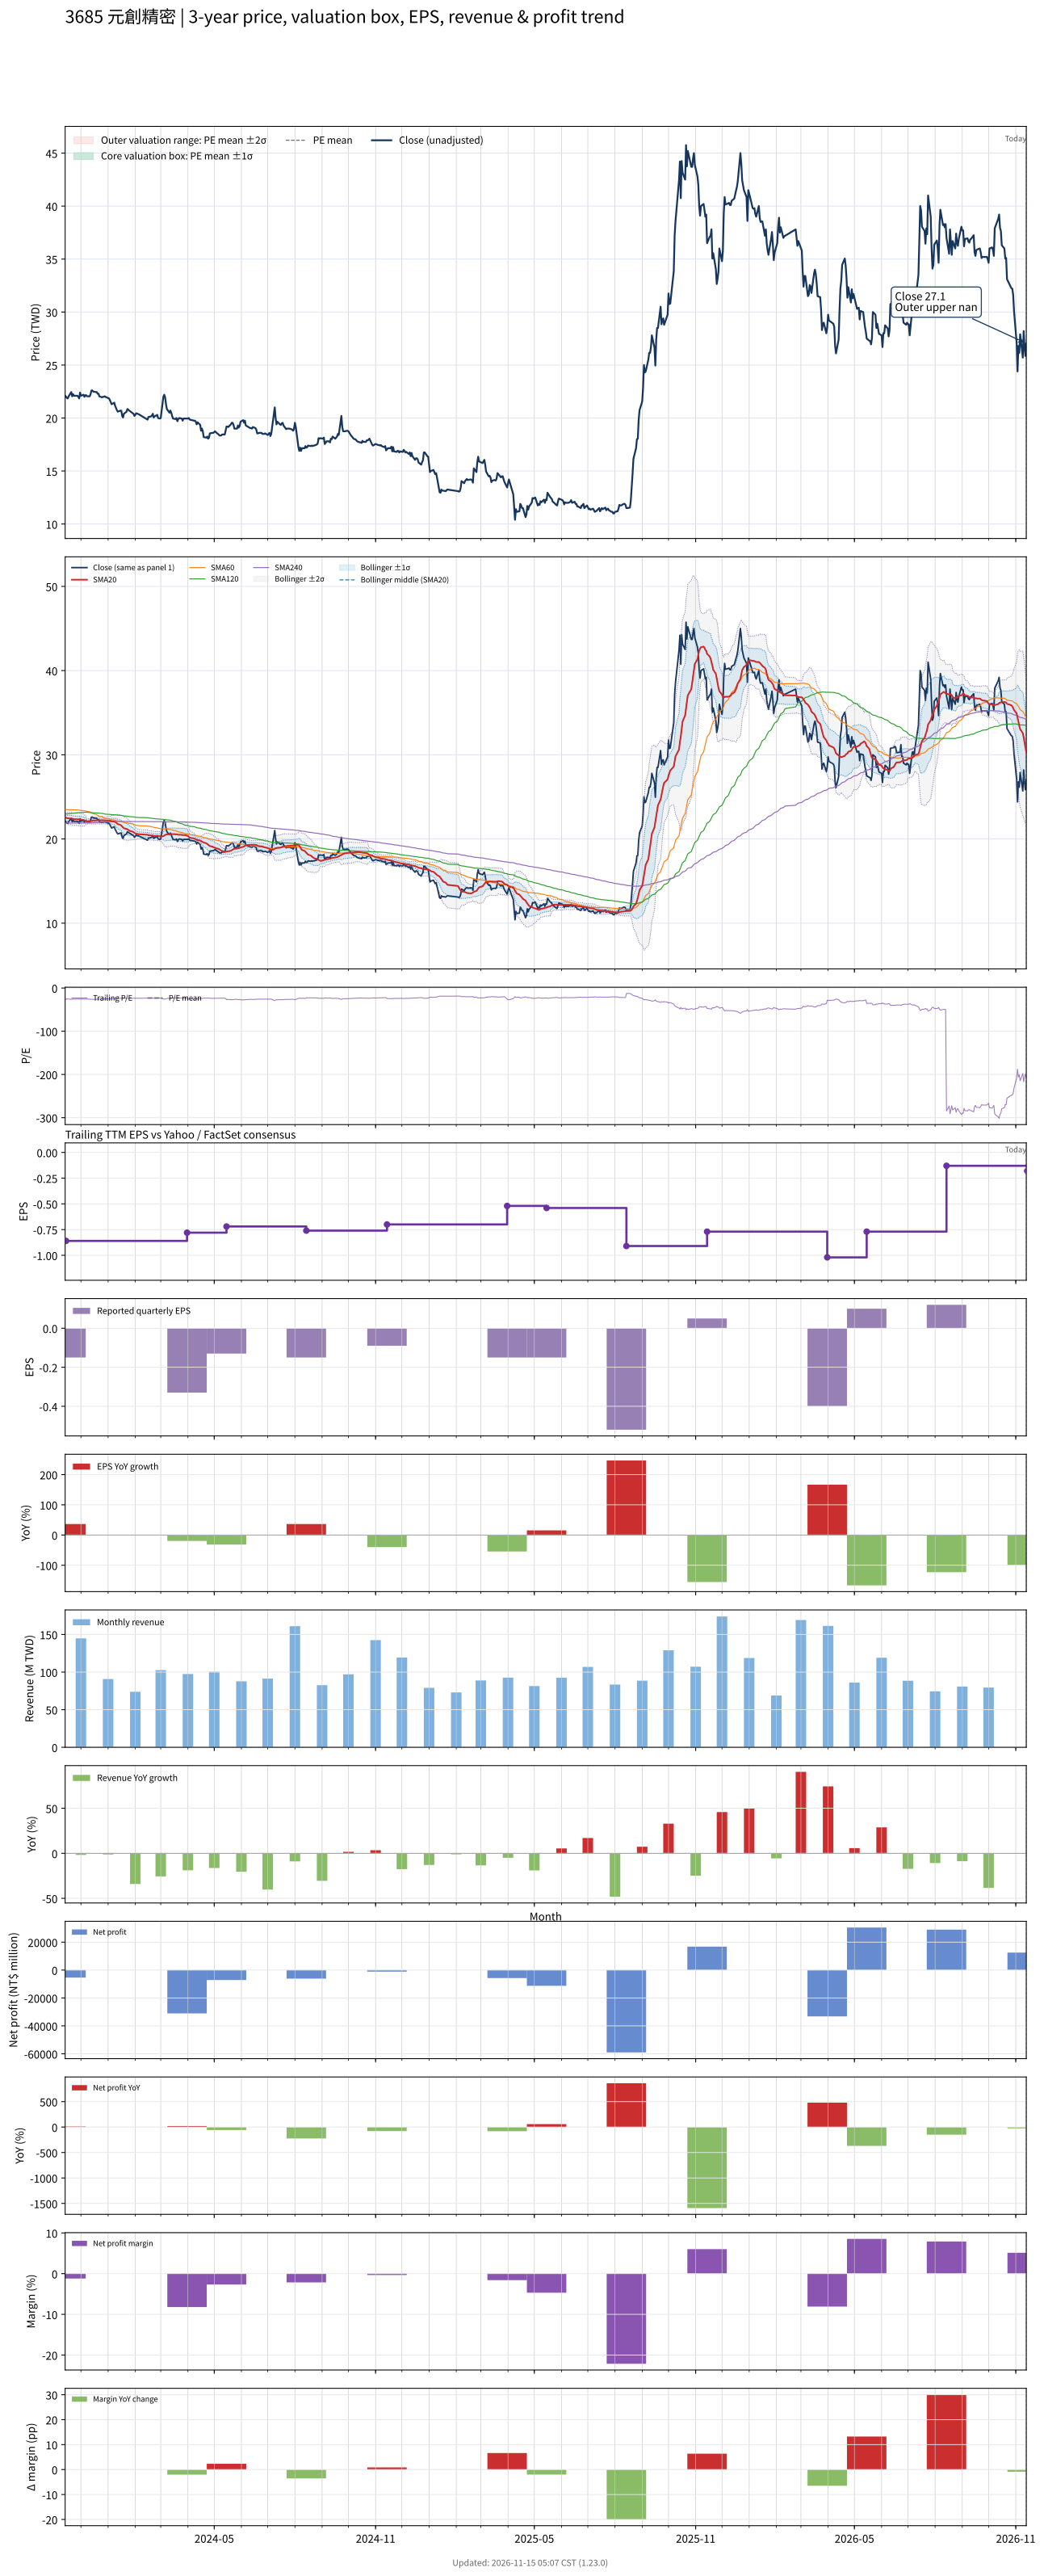

The table this chart was drawn from, first rows:
# chart-version: skill-stock-dynamic-val…
date, close, available_date, period_end, eps, ttm_eps, pe, pe_mean, pe_std, price_m2, price_m1, price_mean, price_p1, price_p2, forward_eps, forward_pe, forward_pe_mean, forward_pe_std, forward_price_m2, forward_price_m1, forward_price_mean, forward_price_p1, forward_price_p2, sma20
2023-11-13, 22.1, 2023-08-14, 2023-06-30, -0.11, -0.82, -26.95, , , , , , , , , , , , , , , , , 22.54
2023-11-14, 22, 2023-11-14, 2023-09-30, -0.15, -0.86, -25.58, , , , , , , , , , , , , , , , , 22.51
2023-11-15, 21.9, 2023-11-14, 2023-09-30, -0.15, -0.86, -25.47, , , , , , , , , , , , , , , , , 22.48
2023-11-16, 21.85, 2023-11-14, 2023-09-30, -0.15, -0.86, -25.41, , , , , , , , , , , , , , , , , 22.45
2023-11-17, 22.05, 2023-11-14, 2023-09-30, -0.15, -0.86, -25.64, , , , , , , , , , , , , , , , , 22.44
2023-11-20, 22.45, 2023-11-14, 2023-09-30, -0.15, -0.86, -26.1, , , , , , , , , , , , , , , , , 22.43
2023-11-21, 22.05, 2023-11-14, 2023-09-30, -0.15, -0.86, -25.64, , , , , , , , , , , , , , , , , 22.4
2023-11-22, 22.25, 2023-11-14, 2023-09-30, -0.15, -0.86, -25.87, , , , , , , , , , , , , , , , , 22.38
2023-11-23, 22.1, 2023-11-14, 2023-09-30, -0.15, -0.86, -25.7, , , , , , , , , , , , , , , , , 22.36
2023-11-24, 22.1, 2023-11-14, 2023-09-30, -0.15, -0.86, -25.7, , , , , , , , , , , , , , , , , 22.35
2023-11-27, 22.1, 2023-11-14, 2023-09-30, -0.15, -0.86, -25.7, , , , , , , , , , , , , , , , , 22.34
2023-11-28, 22, 2023-11-14, 2023-09-30, -0.15, -0.86, -25.58, , , , , , , , , , , , , , , , , 22.33
2023-11-29, 21.85, 2023-11-14, 2023-09-30, -0.15, -0.86, -25.41, , , , , , , , , , , , , , , , , 22.32
2023-11-30, 22.4, 2023-11-14, 2023-09-30, -0.15, -0.86, -26.05, , , , , , , , , , , , , , , , , 22.31
2023-12-01, 22.1, 2023-11-14, 2023-09-30, -0.15, -0.86, -25.7, , , , , , , , , , , , , , , , , 22.28
2023-12-04, 22.2, 2023-11-14, 2023-09-30, -0.15, -0.86, -25.81, , , , , , , , , , , , , , , , , 22.25
2023-12-05, 22, 2023-11-14, 2023-09-30, -0.15, -0.86, -25.58, , , , , , , , , , , , , , , , , 22.21
2023-12-06, 22.15, 2023-11-14, 2023-09-30, -0.15, -0.86, -25.76, , , , , , , , , , , , , , , , , 22.16
2023-12-07, 22.15, 2023-11-14, 2023-09-30, -0.15, -0.86, -25.76, , , , , , , , , , , , , , , , , 22.12
2023-12-08, 22.05, 2023-11-14, 2023-09-30, -0.15, -0.86, -25.64, , , , , , , , , , , , , , , , , 22.09
2023-12-11, 22.05, 2023-11-14, 2023-09-30, -0.15, -0.86, -25.64, , , , , , , , , , , , , , , , , 22.09
2023-12-12, 22.25, 2023-11-14, 2023-09-30, -0.15, -0.86, -25.87, , , , , , , , , , , , , , , , , 22.1
2023-12-13, 22.6, 2023-11-14, 2023-09-30, -0.15, -0.86, -26.28, , , , , , , , , , , , , , , , , 22.14
2023-12-14, 22.6, 2023-11-14, 2023-09-30, -0.15, -0.86, -26.28, , , , , , , , , , , , , , , , , 22.18
2023-12-15, 22.5, 2023-11-14, 2023-09-30, -0.15, -0.86, -26.16, , , , , , , , , , , , , , , , , 22.2
2023-12-18, 22.45, 2023-11-14, 2023-09-30, -0.15, -0.86, -26.1, , , , , , , , , , , , , , , , , 22.2
2023-12-19, 22.45, 2023-11-14, 2023-09-30, -0.15, -0.86, -26.1, , , , , , , , , , , , , , , , , 22.22
2023-12-20, 22.3, 2023-11-14, 2023-09-30, -0.15, -0.86, -25.93, , , , , , , , , , , , , , , , , 22.22
2023-12-21, 22.3, 2023-11-14, 2023-09-30, -0.15, -0.86, -25.93, , , , , , , , , , , , , , , , , 22.23
2023-12-22, 22.05, 2023-11-14, 2023-09-30, -0.15, -0.86, -25.64, , , , , , , , , , , , , , , , , 22.23
2023-12-25, 21.95, 2023-11-14, 2023-09-30, -0.15, -0.86, -25.52, , , , , , , , , , , , , , , , , 22.22
2023-12-26, 22, 2023-11-14, 2023-09-30, -0.15, -0.86, -25.58, , , , , , , , , , , , , , , , , 22.22
2023-12-27, 22, 2023-11-14, 2023-09-30, -0.15, -0.86, -25.58, , , , , , , , , , , , , , , , , 22.23
2023-12-28, 22.05, 2023-11-14, 2023-09-30, -0.15, -0.86, -25.64, , , , , , , , , , , , , , , , , 22.21
2023-12-29, 22, 2023-11-14, 2023-09-30, -0.15, -0.86, -25.58, , , , , , , , , , , , , , , , , 22.2
2024-01-02, 21.85, 2023-11-14, 2023-09-30, -0.15, -0.86, -25.41, , , , , , , , , , , , , , , , , 22.19
2024-01-03, 21.7, 2023-11-14, 2023-09-30, -0.15, -0.86, -25.23, , , , , , , , , , , , , , , , , 22.17
2024-01-04, 21.5, 2023-11-14, 2023-09-30, -0.15, -0.86, -25, , , , , , , , , , , , , , , , , 22.14
2024-01-05, 21.3, 2023-11-14, 2023-09-30, -0.15, -0.86, -24.77, , , , , , , , , , , , , , , , , 22.1
2024-01-08, 21.45, 2023-11-14, 2023-09-30, -0.15, -0.86, -24.94, , , , , , , , , , , , , , , , , 22.07
2024-01-09, 21.15, 2023-11-14, 2023-09-30, -0.15, -0.86, -24.59, , , , , , , , , , , , , , , , , 22.02
2024-01-10, 20.95, 2023-11-14, 2023-09-30, -0.15, -0.86, -24.36, , , , , , , , , , , , , , , , , 21.96
2024-01-11, 20.75, 2023-11-14, 2023-09-30, -0.15, -0.86, -24.13, , , , , , , , , , , , , , , , , 21.86
2024-01-12, 20.6, 2023-11-14, 2023-09-30, -0.15, -0.86, -23.95, , , , , , , , , , , , , , , , , 21.77
2024-01-15, 20.7, 2023-11-14, 2023-09-30, -0.15, -0.86, -24.07, , , , , , , , , , , , , , , , , 21.68
2024-01-16, 20.7, 2023-11-14, 2023-09-30, -0.15, -0.86, -24.07, , , , , , , , , , , , , , , , , 21.59
2024-01-17, 20.2, 2023-11-14, 2023-09-30, -0.15, -0.86, -23.49, , , , , , , , , , , , , , , , , 21.48
2024-01-18, 20.05, 2023-11-14, 2023-09-30, -0.15, -0.86, -23.31, , , , , , , , , , , , , , , , , 21.36
2024-01-19, 20.4, 2023-11-14, 2023-09-30, -0.15, -0.86, -23.72, , , , , , , , , , , , , , , , , 21.27
2024-01-22, 20.6, 2023-11-14, 2023-09-30, -0.15, -0.86, -23.95, , , , , , , , , , , , , , , , , 21.2
2024-01-23, 20.85, 2023-11-14, 2023-09-30, -0.15, -0.86, -24.24, , , , , , , , , , , , , , , , , 21.14
2024-01-24, 20.8, 2023-11-14, 2023-09-30, -0.15, -0.86, -24.19, , , , , , , , , , , , , , , , , 21.08
2024-01-25, 20.7, 2023-11-14, 2023-09-30, -0.15, -0.86, -24.07, , , , , , , , , , , , , , , , , 21.02
2024-01-26, 20.65, 2023-11-14, 2023-09-30, -0.15, -0.86, -24.01, , , , , , , , , , , , , , , , , 20.95
2024-01-29, 20.45, 2023-11-14, 2023-09-30, -0.15, -0.86, -23.78, , , , , , , , , , , , , , , , , 20.87
2024-01-30, 20.4, 2023-11-14, 2023-09-30, -0.15, -0.86, -23.72, , , , , , , , , , , , , , , , , 20.8
2024-01-31, 20.2, 2023-11-14, 2023-09-30, -0.15, -0.86, -23.49, , , , , , , , , , , , , , , , , 20.72
2024-02-01, 20.3, 2023-11-14, 2023-09-30, -0.15, -0.86, -23.6, , , , , , , , , , , , , , , , , 20.66
2024-02-02, 20.45, 2023-11-14, 2023-09-30, -0.15, -0.86, -23.78, , , , , , , , , , , , , , , , , 20.62
... 669 more rows
